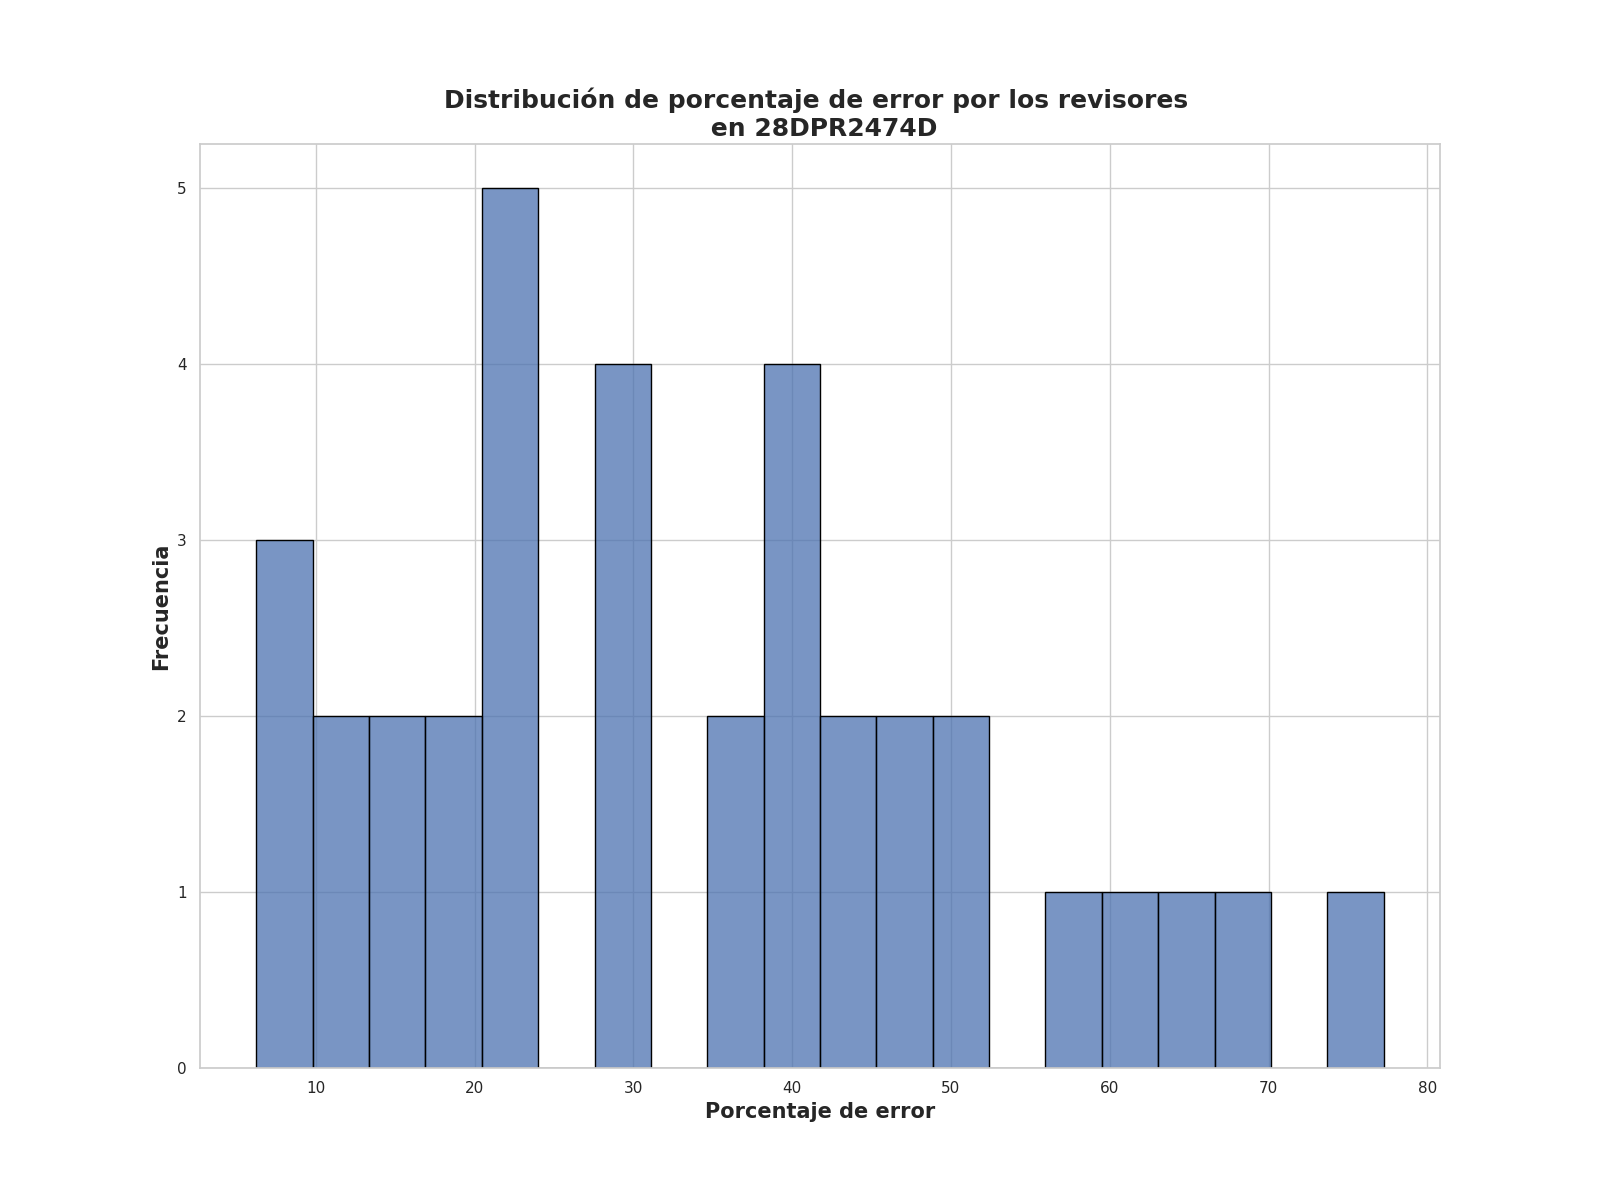

Source data for this figure (header and first rows):
Porcentaje de error de revisores, Frecuencia
20.5, 2
41.0, 2
36.0, 2
17.25, 1
8.5, 1
27.75, 1
14.0, 1
11.5, 1
7.5, 1
16.75, 1
29.5, 1
28.5, 1
6.25, 1
45.75, 1
20.75, 1
21.5, 1
30.25, 1
52.25, 1
46.25, 1
77.25, 1
60.75, 1
57.25, 1
21.25, 1
17.75, 1
64.25, 1
66.75, 1
39.5, 1
42.75, 1
38.5, 1
51.0, 1
10.75, 1
43.75, 1
